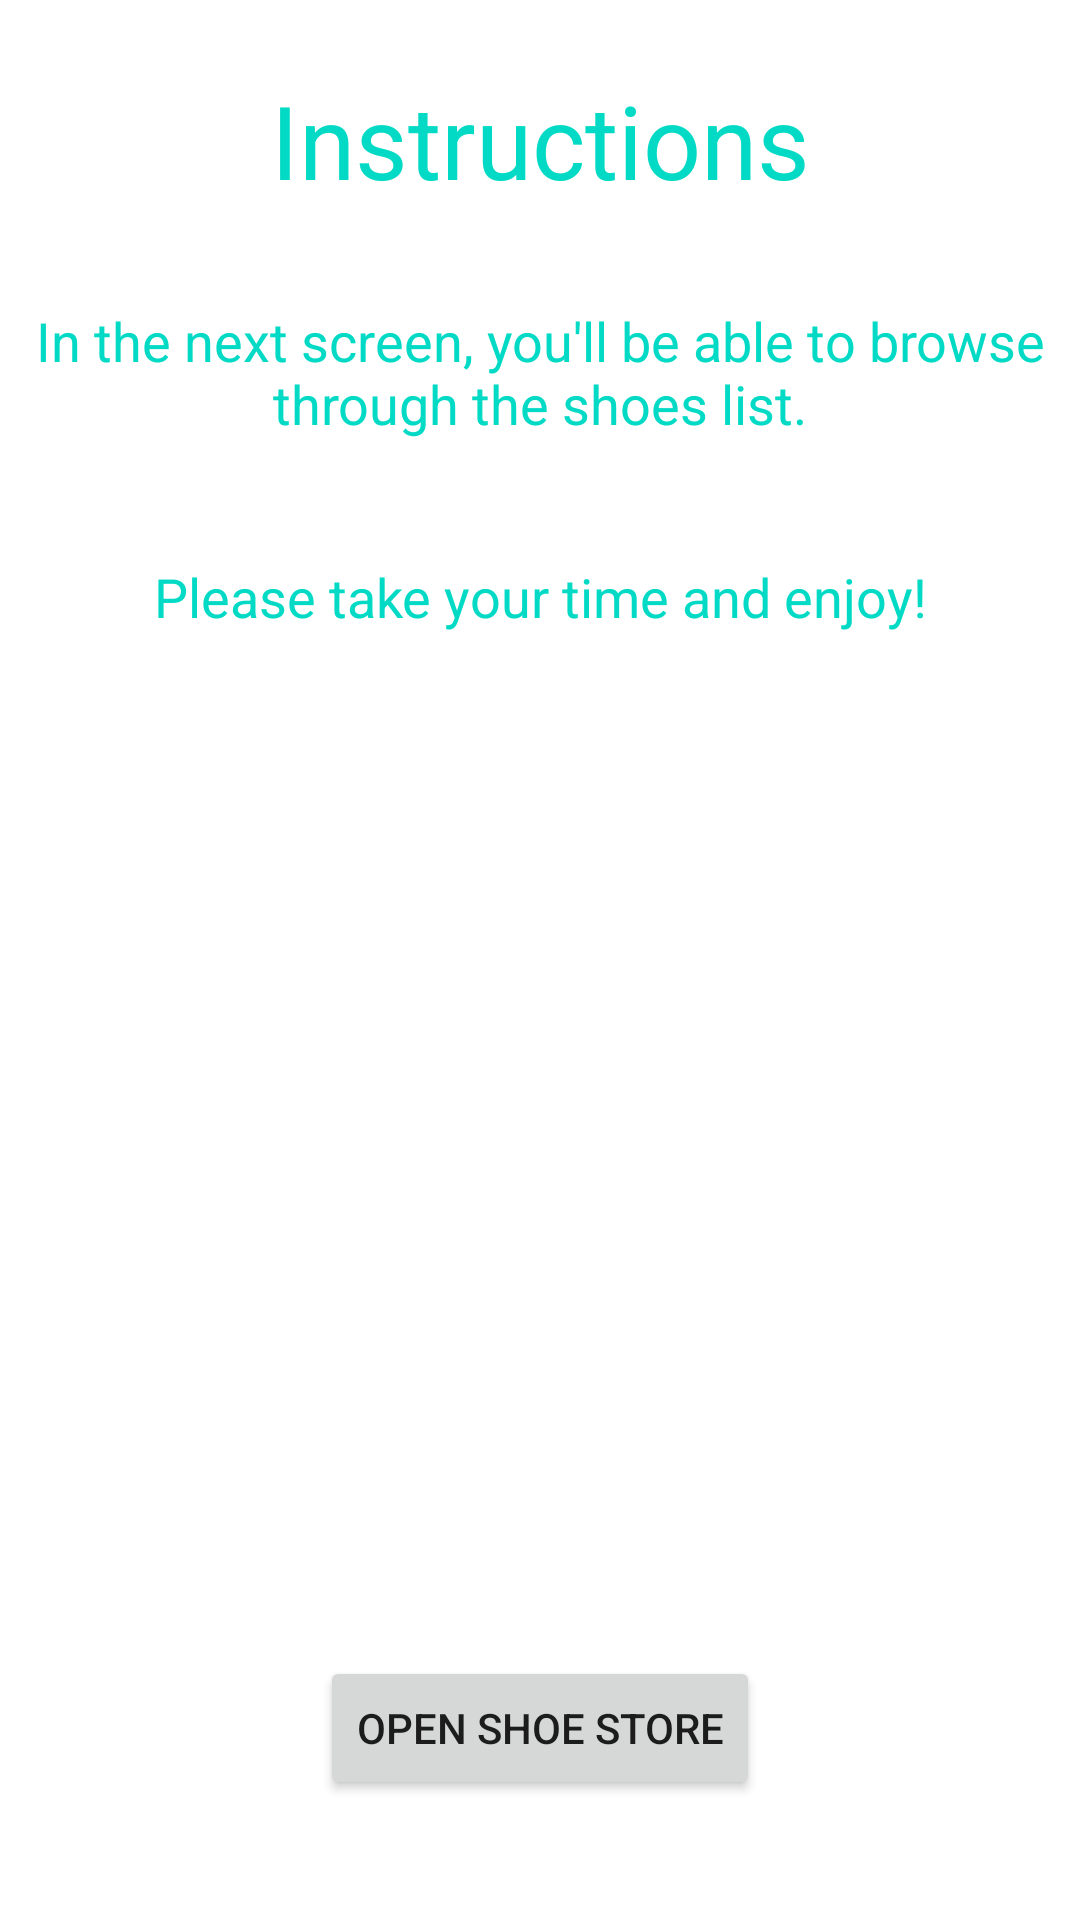

Layout XML and referenced resources for this Android screen:
<!-- AndroidManifest.xml: application theme Theme.ShoeStore.NoActionBar -->
<!-- res/layout/instruction_fragment.xml -->
<?xml version="1.0" encoding="utf-8"?>
<layout xmlns:android="http://schemas.android.com/apk/res/android"
    xmlns:app="http://schemas.android.com/apk/res-auto"
    xmlns:tools="http://schemas.android.com/tools">


    <data>

        <import type="android.view.View" />

        <variable
            name="viewModel"
            type="com.tn.shoestore.ui.instruction.InstructionViewModel" />
    </data>

    <androidx.constraintlayout.widget.ConstraintLayout
        android:layout_width="match_parent"
        android:layout_height="match_parent">

        <androidx.appcompat.widget.AppCompatTextView
            android:id="@+id/tv_title"
            style="@style/AppTitleText"
            android:layout_width="wrap_content"
            android:layout_height="wrap_content"
            android:layout_marginTop="@dimen/margin_padding_size_large"
            android:gravity="center"
            android:text="@string/instructions"
            app:layout_constraintEnd_toEndOf="parent"
            app:layout_constraintStart_toStartOf="parent"
            app:layout_constraintTop_toTopOf="parent" />

        <androidx.appcompat.widget.AppCompatTextView
            android:id="@+id/tv_subtitle_1"
            style="@style/AppSubtitle"
            android:layout_width="wrap_content"
            android:layout_height="wrap_content"
            android:layout_marginTop="@dimen/margin_padding_size_large"
            android:gravity="center"
            android:text="@string/instructions_text_1"
            app:layout_constraintEnd_toEndOf="parent"
            app:layout_constraintStart_toStartOf="parent"
            app:layout_constraintTop_toBottomOf="@id/tv_title" />

        <androidx.appcompat.widget.AppCompatTextView
            android:id="@+id/tv_subtitle_2"
            style="@style/AppSubtitle"
            android:layout_width="wrap_content"
            android:layout_height="wrap_content"
            android:layout_marginTop="@dimen/margin_padding_size_large"
            android:gravity="center"
            android:text="@string/instructions_text_2"
            app:layout_constraintEnd_toEndOf="parent"
            app:layout_constraintStart_toStartOf="parent"
            app:layout_constraintTop_toBottomOf="@id/tv_subtitle_1" />

        <Button
            android:id="@+id/open_store"
            android:layout_width="wrap_content"
            android:layout_height="wrap_content"
            android:layout_marginBottom="@dimen/margin_padding_size_xxlarge"
            android:onClick="@{() -> viewModel.openShoeStore()}"
            android:text="@string/open_shoe_store"
            app:layout_constraintBottom_toBottomOf="parent"
            app:layout_constraintEnd_toEndOf="parent"
            app:layout_constraintStart_toStartOf="parent" />

    </androidx.constraintlayout.widget.ConstraintLayout>
</layout>
<!-- resources referenced by this layout -->
<resources>
  <dimen name="margin_padding_size_large">24dp</dimen>
  <dimen name="margin_padding_size_xxlarge">40dp</dimen>
  <string name="instructions">Instructions</string>
  <string name="instructions_text_1">In the next screen, you\'ll be able to browse through the shoes list.</string>
  <string name="instructions_text_2">Please take your time and enjoy!</string>
  <string name="open_shoe_store">Open Shoe Store</string>
  <style name="AppSubtitle">
          <item name="android:textAlignment">center</item>
          <item name="android:textColor">@color/teal_200</item>
          <item name="android:textSize">18sp</item>
          <item name="android:padding">8dp</item>
      </style>
  <style name="AppTitleText">
          <item name="android:textAlignment">center</item>
          <item name="android:textColor">@color/teal_200</item>
          <item name="android:textSize">34sp</item>
      </style>
  <style name="Theme.ShoeStore.NoActionBar">
          <item name="windowActionBar">false</item>
          <item name="windowNoTitle">true</item>
      </style>
  <!-- not gathered from this repository: default colours our renderer supplied (Android Studio template values) -->
  <color name="teal_200">#FF03DAC5</color>
</resources>
